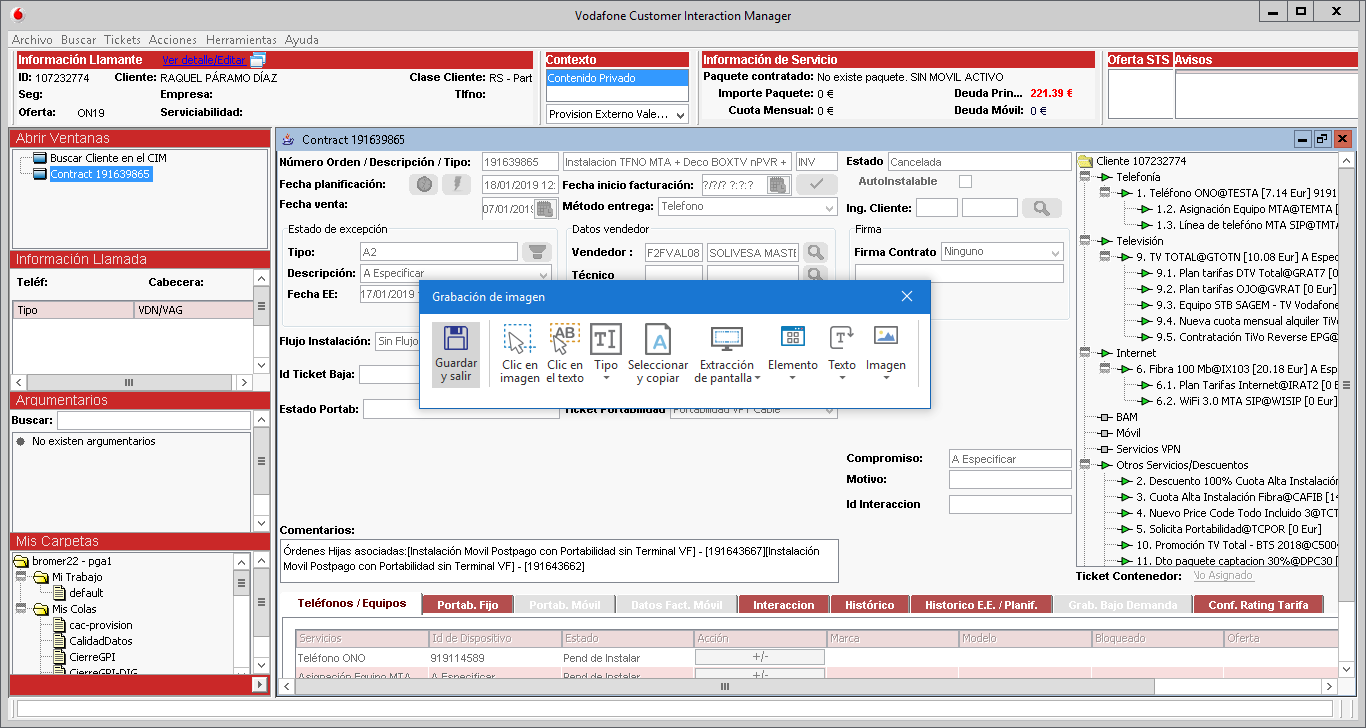
Task: Robotic Enterprise Framework
Workflow: Estado

Step 1: Asociar ventana 'VodafoneC Transpare' on the element in window 'Vodafone Customer Interaction Manager - \\Remot*' (wfica32.exe)

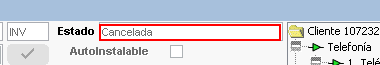
Step 2 [try]: get-text from 'wfica32.exe Vodafone'